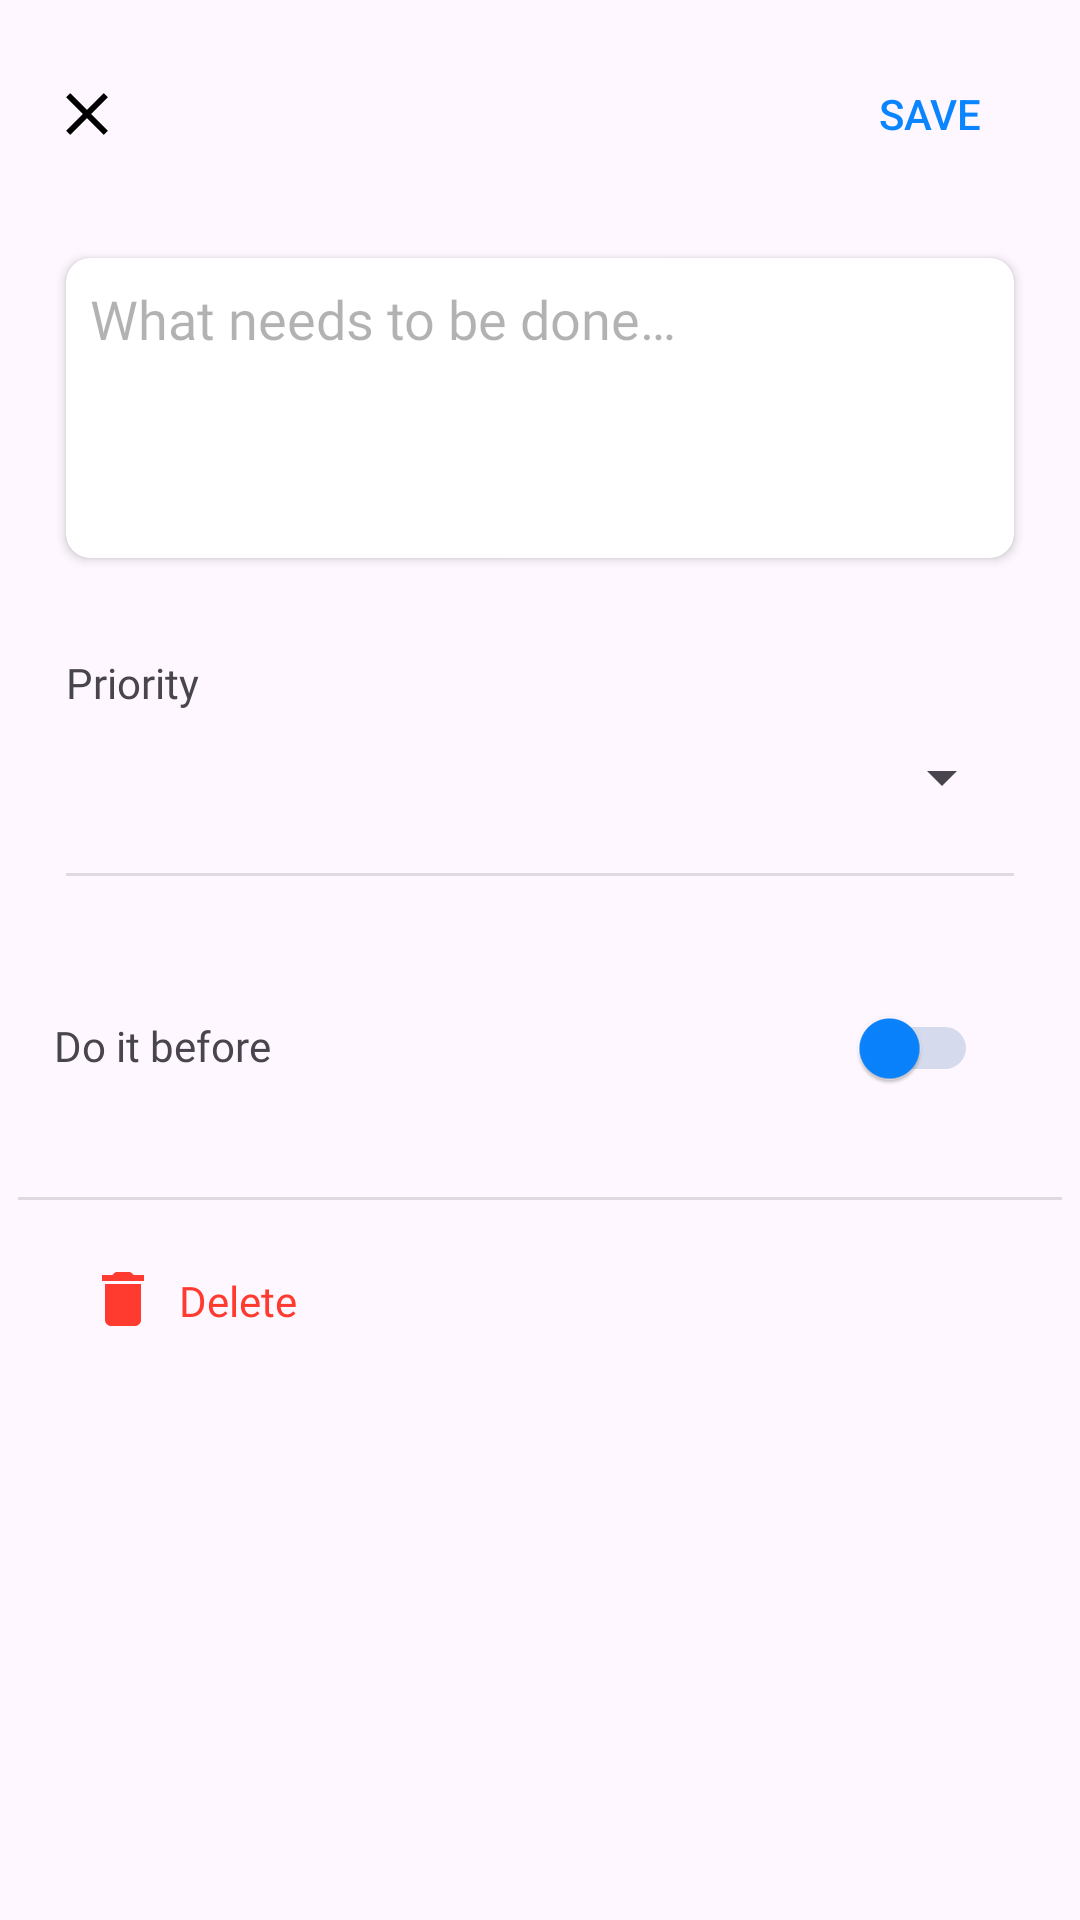

The Android layout XML behind this screen, and the referenced resources:
<!-- AndroidManifest.xml: application theme Theme.MyTodoApp -->
<!-- res/layout/fragment_add_edit_todo_item.xml -->
<?xml version="1.0" encoding="utf-8"?>
<LinearLayout xmlns:android="http://schemas.android.com/apk/res/android"
    xmlns:app="http://schemas.android.com/apk/res-auto"
    xmlns:tools="http://schemas.android.com/tools"
    android:layout_width="match_parent"
    android:layout_height="match_parent"
    android:padding="6dp"
    android:orientation="vertical"
    tools:context=".presentation.featureAddEditTodoItem.AddEditTodoItemFragment">



        <com.google.android.material.appbar.MaterialToolbar
            android:id="@+id/toolbar"
            android:layout_width="match_parent"
            android:layout_height="?attr/actionBarSize"
            app:layout_collapseMode="pin">

            <Button
                android:id="@+id/btSave"
                android:layout_width="wrap_content"
                android:layout_height="wrap_content"
                android:layout_gravity="end"
                android:background="@android:color/transparent"
                android:padding="16dp"
                android:text="@string/save"
                android:textColor="@color/color_dark_blue" />

            <ImageButton
                android:id="@+id/ibCancel"
                android:layout_width="wrap_content"
                android:layout_height="wrap_content"
                android:layout_gravity="start"
                android:background="@android:color/transparent"
                android:contentDescription="@string/cancel"
                android:src="@drawable/ic_cancel" />

        </com.google.android.material.appbar.MaterialToolbar>

        <androidx.cardview.widget.CardView
            android:layout_width="match_parent"
            android:layout_height="100dp"
            android:layout_marginStart="16dp"
            android:layout_marginTop="16dp"
            android:layout_marginEnd="16dp"
            android:layout_marginBottom="16dp"
            android:background="?attr/colorSecondary"
            android:padding="6dp"
            app:cardCornerRadius="8dp">

            <EditText
                android:id="@+id/editTextDescription"
                android:layout_width="match_parent"
                android:layout_height="match_parent"
                android:layout_margin="8dp"
                android:background="@null"
                android:ems="10"
                android:gravity="top"
                android:hint="@string/what_need_to_do"
                android:fontFamily="@font/roboto"
                android:inputType="textMultiLine"
                android:textColor="?attr/colorLabelPrimary"
                android:textColorHint="?attr/colorLabelTertiary" />
        </androidx.cardview.widget.CardView>

        <TextView
            android:id="@+id/textView"
            android:layout_width="match_parent"
            android:layout_height="wrap_content"
            android:layout_marginStart="16dp"
            android:layout_marginTop="16dp"
            android:layout_marginEnd="16dp"
            android:text="@string/priority"
            android:fontFamily="@font/roboto_medium"/>

        <Spinner
            android:id="@+id/spinnerPriority"
            android:layout_width="match_parent"
            android:layout_height="wrap_content"
            android:layout_marginStart="16dp"
            android:layout_marginTop="6dp"
            android:layout_marginEnd="16dp"
            android:minHeight="32dp"
            android:fontFamily="@font/roboto"/>

        <View
            android:id="@+id/divider"
            android:layout_width="match_parent"
            android:layout_height="1dp"
            android:layout_margin="16dp"
            android:background="?android:attr/listDivider" />

        <LinearLayout
            android:layout_width="match_parent"
            android:layout_height="wrap_content"
            android:layout_margin="12dp"
            android:orientation="horizontal">

            <LinearLayout
                android:layout_width="match_parent"
                android:layout_height="wrap_content"
                android:layout_gravity="center_vertical"
                android:layout_weight="0.3"
                android:orientation="vertical">

                <TextView
                    android:id="@+id/textView4"
                    android:layout_width="match_parent"
                    android:layout_height="wrap_content"
                    android:layout_marginBottom="2dp"
                    android:text="@string/do_for"
                    android:fontFamily="@font/roboto_medium"/>

                <TextView
                    android:id="@+id/tvCalendar"
                    android:layout_width="match_parent"
                    android:layout_height="wrap_content"
                    android:layout_marginTop="2dp"
                    android:textColor="?attr/colorBlue"
                    android:visibility="gone"
                    android:fontFamily="@font/roboto_medium"/>
            </LinearLayout>

            <Switch
                android:id="@+id/switchCalendar"
                style="@style/MySwitchStyle"
                android:layout_width="match_parent"
                android:layout_height="wrap_content"
                android:layout_margin="16dp"
                android:layout_weight="1"
                tools:ignore="UseSwitchCompatOrMaterialXml" />
        </LinearLayout>

        <View
            android:id="@+id/divider2"
            android:layout_width="match_parent"
            android:layout_height="1dp"
            android:layout_marginTop="8dp"
            android:layout_marginBottom="8dp"
            android:background="?android:attr/listDivider" />

        <LinearLayout
            android:layout_width="match_parent"
            android:layout_height="wrap_content"
            android:layout_marginStart="16dp"
            android:layout_marginTop="16dp"
            android:layout_marginEnd="16dp"
            android:orientation="horizontal">

            <ImageButton
                android:id="@+id/ibDeleteItem"
                android:layout_width="wrap_content"
                android:layout_height="wrap_content"
                android:layout_weight="0.1"
                android:background="@null"
                android:src="@drawable/ic_delete"
                android:visibility="visible"
                android:contentDescription="@string/delete" />

            <TextView
                android:id="@+id/textView2"
                android:layout_width="wrap_content"
                android:layout_height="wrap_content"
                android:layout_weight="1"
                android:text="@string/delete"
                android:fontFamily="@font/roboto_medium"
                android:textColor="?attr/colorRed" />
        </LinearLayout>

    </LinearLayout>
<!-- resources referenced by this layout -->
<resources>
  <color name="color_dark_blue">#0A84FF</color>
  <!-- drawable ic_cancel (drawable) -->
  <vector xmlns:android="http://schemas.android.com/apk/res/android"
      android:width="14dp"
      android:height="14dp"
      android:viewportWidth="14"
      android:viewportHeight="14">
    <path
        android:pathData="M13.984,1.422L8.406,7L13.984,12.578L12.578,13.984L7,8.406L1.422,13.984L0.016,12.578L5.594,7L0.016,1.422L1.422,0.016L7,5.594L12.578,0.016L13.984,1.422Z"
        android:fillColor="?attr/colorLabelPrimary"/>
  </vector>
  <!-- drawable ic_delete (drawable) -->
  <vector xmlns:android="http://schemas.android.com/apk/res/android"
      android:width="14dp"
      android:height="18dp"
      android:viewportWidth="14"
      android:viewportHeight="18">
    <path
        android:pathData="M13.984,0.984V3H0.016V0.984H3.484L4.516,0H9.484L10.516,0.984H13.984ZM1,15.984V3.984H13V15.984C13,16.516 12.797,16.984 12.391,17.391C11.984,17.797 11.516,18 10.984,18H3.016C2.484,18 2.016,17.797 1.609,17.391C1.203,16.984 1,16.516 1,15.984Z"
        android:fillColor="?attr/colorRed"/>
  </vector>
  <string name="cancel">Cancel</string>
  <string name="delete">Delete</string>
  <string name="do_for">Do it before</string>
  <string name="priority">Priority</string>
  <string name="save">SAVE</string>
  <string name="what_need_to_do">What needs to be done…</string>
  <style name="MySwitchStyle" parent="Widget.AppCompat.CompoundButton.Switch">
          <item name="android:thumbTint">@color/color_dark_blue</item>
          <item name="android:trackTint">@color/color_blue_calendar</item>
          <item name="android:thumbTintMode">multiply</item>
          <item name="android:trackTintMode">multiply</item>
      </style>
  <style name="Theme.MyTodoApp" parent="Theme.Material3.DayNight.NoActionBar">
  
          <item name="colorPrimary">@color/back_light_primary</item>
          <item name="colorSecondary">@color/back_light_secondary</item>
          <item name="colorLabelTertiary">@color/label_light_tertiary</item>
          <item name="colorRed">@color/color_light_red</item>
          <item name="colorBlue">@color/color_light_blue</item>
          <item name="colorOverlay">@color/support_light_overlay</item>
          <item name="colorElevated">@color/back_light_elevated</item>
          <item name="android:statusBarColor">@android:color/transparent</item>
          <item name="colorLabelPrimary">@color/label_light_primary</item>
          <item name="colorLabelDisable">@color/label_light_disable</item>
          <item name="colorSupportSeparator">@color/support_light_separator</item>
          <item name="colorLabelSecondary">@color/label_light_secondary</item>
          <item name="colorGreen">@color/color_light_green</item>
          <item name="colorGray">@color/color_light_gray</item>
          <item name="colorGrayLight">@color/color_light_gray_light</item>
          <item name="colorWhite">@color/color_light_white</item>
  
      </style>
  <color name="color_blue_calendar">#5E87B4</color>
  <color name="back_light_primary">#F7F6F2</color>
  <color name="back_light_secondary">#FFFFFF</color>
  <color name="label_light_tertiary">#4D000000</color>
  <color name="color_light_red">#FF3B30</color>
  <color name="color_light_blue">#007AFF</color>
  <color name="support_light_overlay">#0F000000</color>
  <color name="back_light_elevated">#FFFFFF</color>
  <color name="label_light_primary">#000000</color>
  <color name="label_light_disable">#26000000</color>
  <color name="support_light_separator">#33000000</color>
  <color name="label_light_secondary">#99000000</color>
  <color name="color_light_green">#34C759</color>
  <color name="color_light_gray">#8E8E93</color>
  <color name="color_light_gray_light">#D1D1D6</color>
  <color name="color_light_white">#FFFFFF</color>
</resources>
